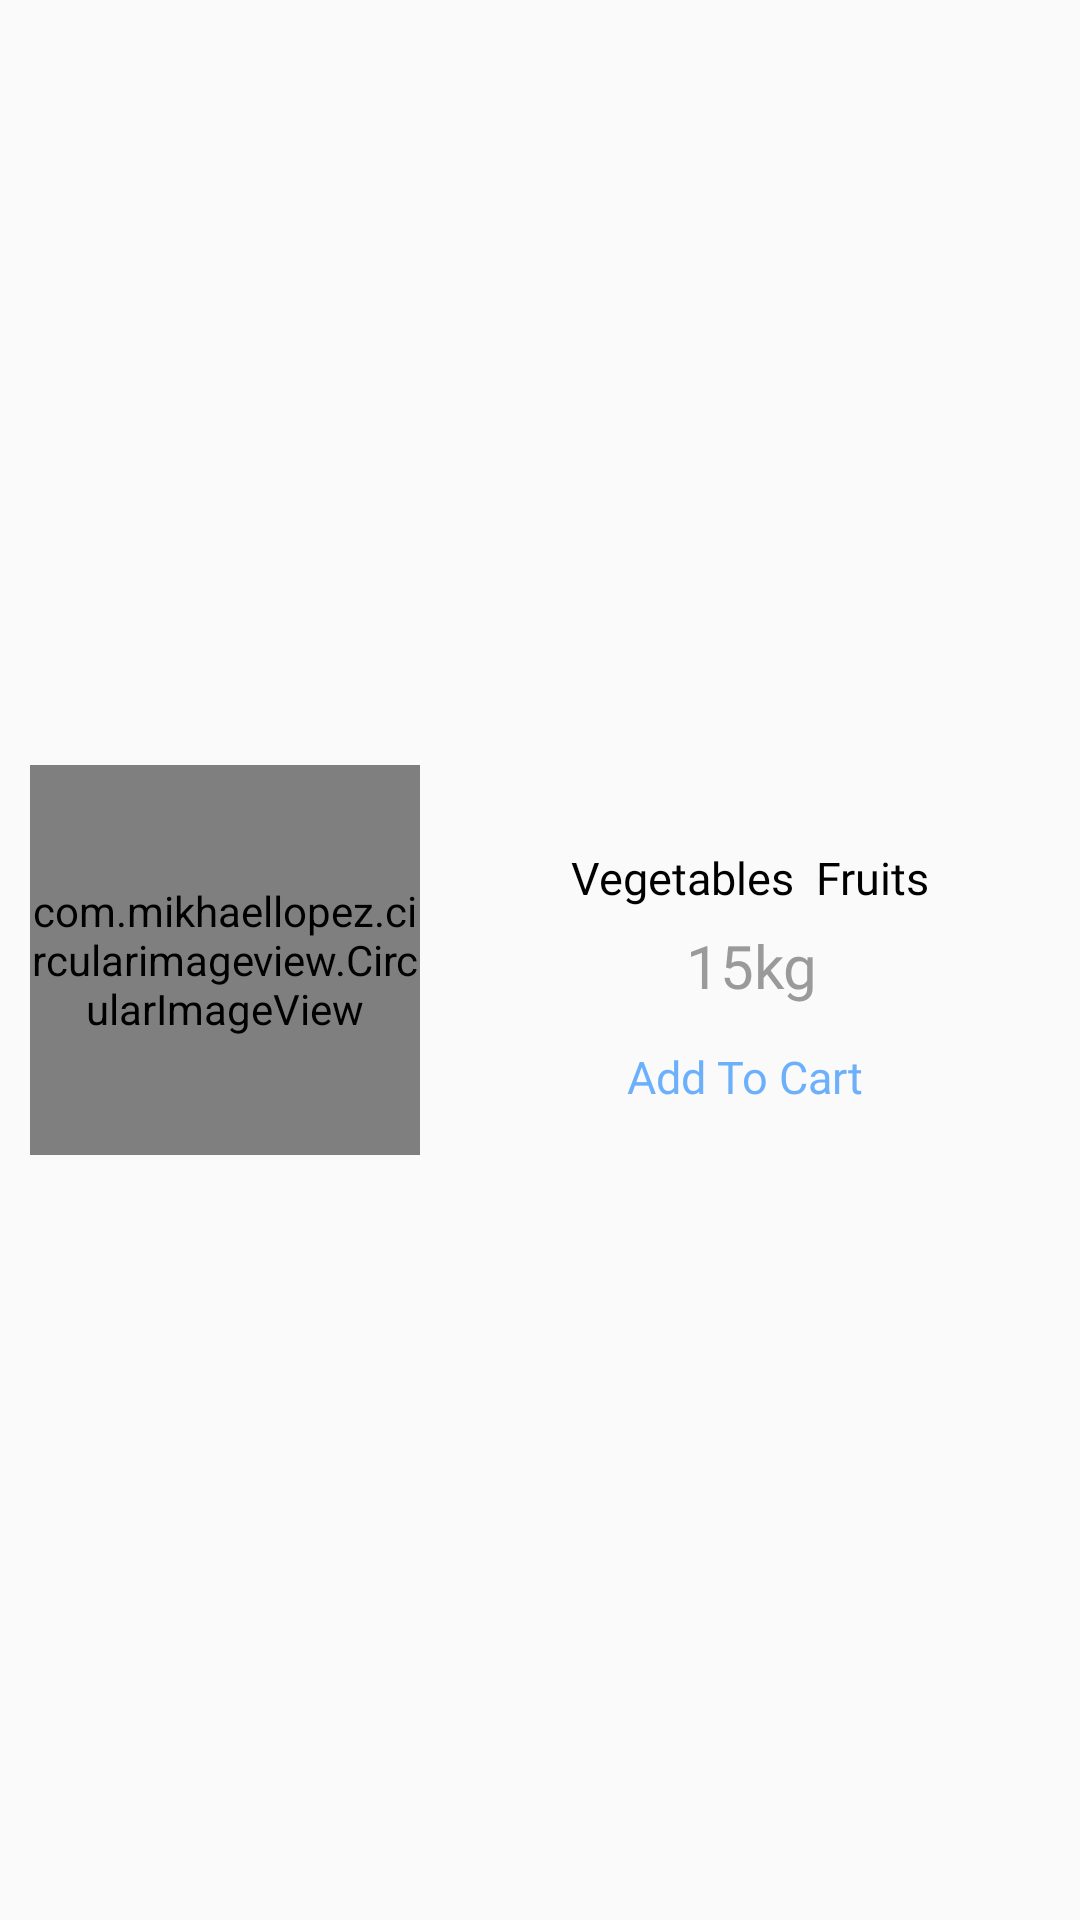

The Android layout XML behind this screen, and the referenced resources:
<!-- AndroidManifest.xml: application theme AppTheme -->
<!-- res/layout/sample_favorite_layout.xml -->
<?xml version="1.0" encoding="utf-8"?>
<androidx.constraintlayout.widget.ConstraintLayout xmlns:android="http://schemas.android.com/apk/res/android"
    xmlns:app="http://schemas.android.com/apk/res-auto"
    xmlns:tools="http://schemas.android.com/tools"
    android:layout_width="match_parent"
    android:layout_height="150dp">

    <com.mikhaellopez.circularimageview.CircularImageView

        android:id="@+id/circularImageView2"
        android:layout_width="130dp"
        android:layout_height="130dp"
        android:layout_marginHorizontal="10dp"
        android:layout_marginVertical="10dp"
        android:background="@drawable/sample_favorite_layout_bg"
        android:src="@drawable/shanker_logo"
        app:civ_border_color="@color/colorFirst"
        app:civ_border_width="2dp"
        app:civ_shadow="true"
        app:civ_shadow_color="#3f51b5"
        app:civ_shadow_radius="1dp"
        app:layout_constraintBottom_toBottomOf="parent"
        app:layout_constraintStart_toStartOf="parent"
        app:layout_constraintTop_toTopOf="parent" />

    <TextView
        android:id="@+id/favorite_title"
        android:layout_width="wrap_content"
        android:layout_height="wrap_content"
        android:layout_toEndOf="@+id/cardview_img"
        android:fontFamily="@font/montserrat_bold"
        android:gravity="center"
        android:text="Vegetables  Fruits"
        android:textColor="#000000"
        android:textSize="15sp"
        app:layout_constraintBottom_toBottomOf="@+id/circularImageView2"
        app:layout_constraintEnd_toEndOf="parent"
        app:layout_constraintStart_toEndOf="@+id/circularImageView2"
        app:layout_constraintTop_toTopOf="@+id/circularImageView2"
        app:layout_constraintVertical_bias="0.25" />

    <TextView
        android:id="@+id/favorite_product_quantity"
        android:layout_width="wrap_content"
        android:layout_height="wrap_content"
        android:layout_toEndOf="@+id/cardview_img"
        android:fontFamily="@font/montserrat_bold"
        android:gravity="center"
        android:text="15kg"
        android:textColor="#9A9A9A"
        android:textSize="20sp"
        app:layout_constraintBottom_toBottomOf="@+id/circularImageView2"
        app:layout_constraintEnd_toEndOf="@+id/favorite_title"
        app:layout_constraintStart_toStartOf="@+id/favorite_title"
        app:layout_constraintTop_toBottomOf="@+id/favorite_title"
        app:layout_constraintVertical_bias=".1"/>

    <TextView

        android:layout_width="wrap_content"
        android:layout_height="wrap_content"
        android:layout_marginBottom="3dp"
        android:layout_toEndOf="@+id/cardview_img"
        android:drawableRight="@drawable/ic_shopping_bag"
        android:fontFamily="@font/montserrat_bold"
        android:gravity="center"
        android:text="Add To Cart "
        android:textColor="@color/colorFirst"
        android:textSize="15sp"
        app:layout_constraintBottom_toBottomOf="@+id/circularImageView2"
        app:layout_constraintEnd_toEndOf="@+id/favorite_title"
        app:layout_constraintStart_toStartOf="@+id/favorite_title"
        app:layout_constraintTop_toBottomOf="@+id/favorite_product_quantity" />


</androidx.constraintlayout.widget.ConstraintLayout>
<!-- resources referenced by this layout -->
<resources>
  <color name="colorFirst">#6cb0fc</color>
  <!-- drawable sample_favorite_layout_bg (drawable) -->
  <?xml version="1.0" encoding="utf-8"?>
  <shape xmlns:android="http://schemas.android.com/apk/res/android">
  
      <gradient android:startColor="#00ffffff"
          android:centerColor="#ffffff"
          android:endColor="#ffffff"/>
  
      <corners android:radius="15dp" />
  
  </shape>
  <!-- drawable shanker_logo: png bitmap (drawable-hdpi, 6131 bytes) -->
  <style name="AppTheme" parent="Theme.AppCompat.Light.NoActionBar">
          
          <item name="colorPrimary">@color/colorPrimary</item>
          <item name="colorPrimaryDark">@color/colorPrimaryDark</item>
          <item name="colorAccent">@color/colorAccent</item>
      </style>
  <color name="colorPrimary">#a8cffa</color>
  <color name="colorPrimaryDark">#6cb0fc</color>
  <color name="colorAccent">#6cb0fc</color>
</resources>
